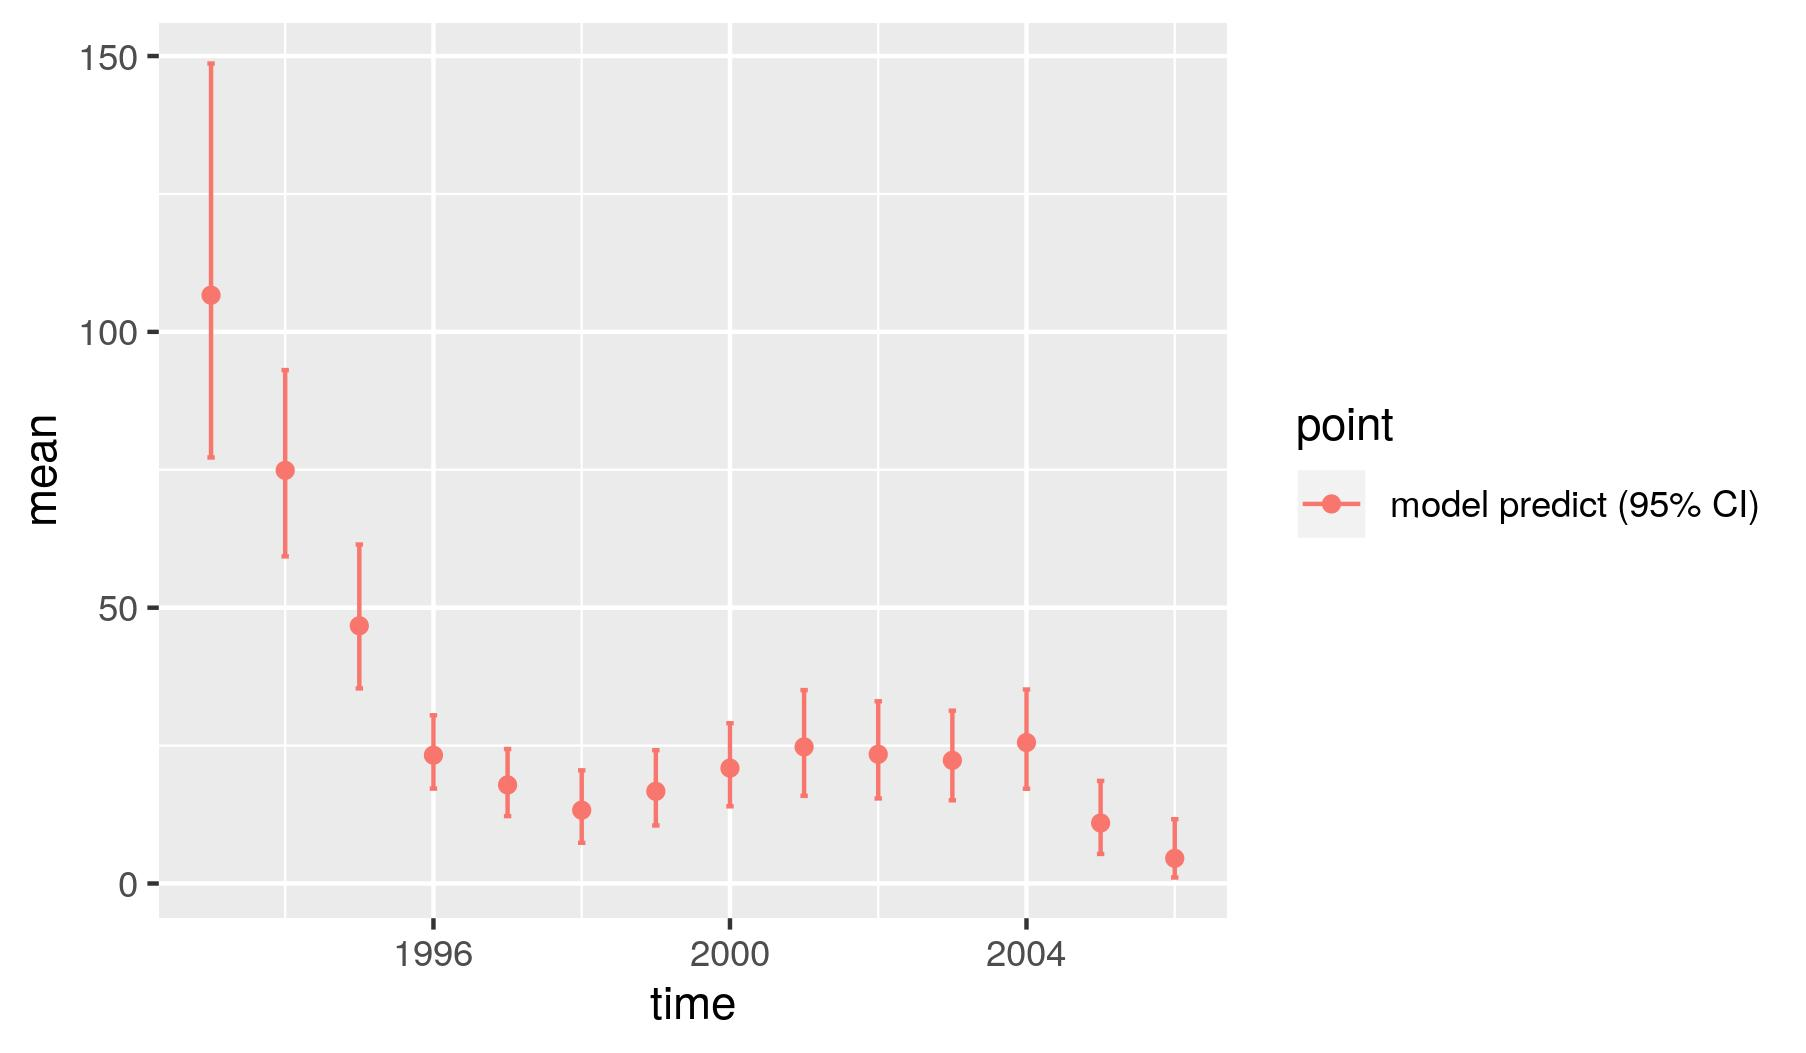

Source data for this figure (header and first rows):
, point, mean, low, high, time
1, model predict (95% CI), 106.6, 77.23, 148.6, 1993
2, model predict (95% CI), 74.9, 59.31, 93.07, 1994
3, model predict (95% CI), 46.72, 35.37, 61.45, 1995
4, model predict (95% CI), 23.26, 17.21, 30.5, 1996
5, model predict (95% CI), 17.87, 12.22, 24.39, 1997
6, model predict (95% CI), 13.3, 7.379, 20.52, 1998
7, model predict (95% CI), 16.71, 10.53, 24.17, 1999
8, model predict (95% CI), 20.92, 14, 29.06, 2000
9, model predict (95% CI), 24.77, 15.9, 35.06, 2001
10, model predict (95% CI), 23.43, 15.42, 33.03, 2002
11, model predict (95% CI), 22.33, 15.09, 31.33, 2003
12, model predict (95% CI), 25.56, 17.18, 35.17, 2004
13, model predict (95% CI), 10.97, 5.349, 18.61, 2005
14, model predict (95% CI), 4.564, 1.089, 11.66, 2006
